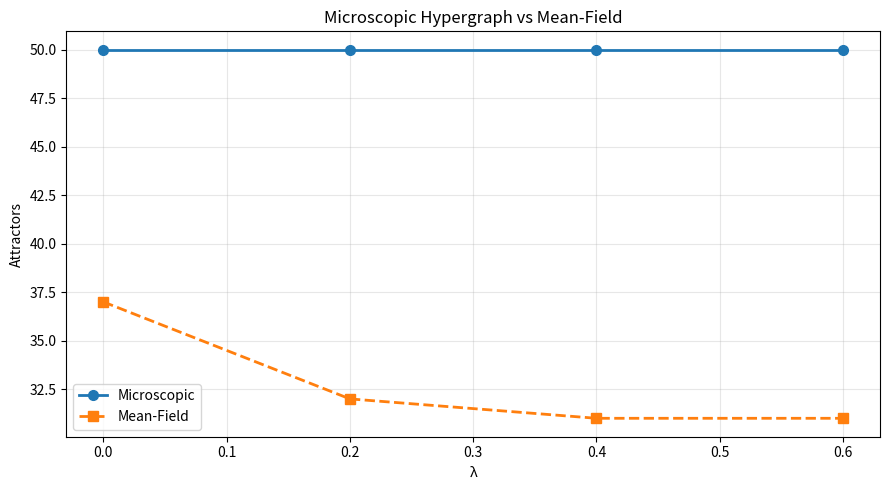

The matplotlib source for this figure:
"""
微观超图动力学 - 改进版
========================
使用更稳定的动力学：每个节点向其超边内平均收敛
"""
import numpy as np
import matplotlib.pyplot as plt
import os

os.makedirs('F:/hypergraph_bistability/figures/microscopic/', exist_ok=True)
np.random.seed(42)

# ==================== 超图 ====================
def gen_hypergraph(N, E, min_s=2, max_s=5):
    H = np.zeros((N, E))
    for e in range(E):
        s = np.random.randint(min_s, max_s+1)
        nodes = np.random.choice(N, size=s, replace=False)
        H[nodes, e] = 1
    return H

# ==================== 改进动力学 ====================
def micro_dynamics(m, H, Kc_list, lam):
    """改进版：节点受超边内平均的吸引/排斥"""
    N = len(m)
    dm = np.zeros(N)
    
    # 每条超边计算平均激活
    edge_means = []
    for e in range(H.shape[1]):
        nodes = np.where(H[:, e] > 0)[0]
        if len(nodes) > 0:
            edge_means.append(np.mean(m[nodes]))
        else:
            edge_means.append(0)
    edge_means = np.array(edge_means)
    
    for v in range(N):
        edges = np.where(H[v, :] > 0)[0]
        if len(edges) == 0:
            dm[v] = 0
            continue
        
        # 该节点所在超边的平均
        local_mean = np.mean(edge_means[edges])
        Ki = Kc_list[v % len(Kc_list)]
        
        # 动力学：向local_mean收敛，受Ki约束
        # 双稳项：m(1-m)(m-0.5)
        dm[v] = 0.1 * (local_mean - lam * m[v]) * m[v] * (1 - m[v]) * (m[v] - 0.4)
    
    return dm

def run_dynamics(N, E, Kc, lam, n_init=50, steps=80):
    """运行并统计吸引子"""
    H = gen_hypergraph(N, E, 2, 4)
    finals = []
    
    for _ in range(n_init):
        m = np.random.uniform(0.05, 0.95, N)
        for _ in range(steps):
            dm = micro_dynamics(m, H, Kc, lam)
            m = np.clip(m + dm, 0.01, 0.99)
        finals.append(m.copy())
    
    return cluster(np.array(finals))

def cluster(finals, thresh=0.2):
    unique = []
    for s in finals:
        is_new = True
        for u in unique:
            if np.sqrt(np.mean((s-u)**2)) < thresh:
                is_new = False
                break
        if is_new:
            unique.append(s)
    return len(unique)

# ==================== 实验 ====================
print("=" * 50)
print("改进版微观超图 vs Mean-Field")
print("=" * 50)

Kc = [0.4, 0.5, 0.6]

# 微观
print("\n微观超图:")
micro = []
for lam in [0.0, 0.2, 0.4, 0.6]:
    n = run_dynamics(30, 50, Kc, lam)
    micro.append((lam, n))
    print(f"  λ={lam}: {n}")

# MF
print("\nMean-Field:")
mf = []
for lam in [0.0, 0.2, 0.4, 0.6]:
    # 简化MF
    finals = []
    for _ in range(50):
        M = np.random.uniform(0.05, 0.95, 6).reshape(2, 3)
        for _ in range(80):
            for l in range(2):
                for i in range(3):
                    m = M[l,i]
                    m_m = np.mean(M[l,:])
                    dm = 0.1 * (m_m - lam * m) * m * (1-m) * (m-0.4)
                    M[l,i] = np.clip(m + dm, 0.01, 0.99)
        finals.append(M.flatten())
    n = cluster(np.array(finals))
    mf.append((lam, n))
    print(f"  λ={lam}: {n}")

# 绘图
fig, ax = plt.subplots(figsize=(9, 5))
ax.plot([x[0] for x in micro], [x[1] for x in micro], 'o-', label='Microscopic', lw=2, ms=7)
ax.plot([x[0] for x in mf], [x[1] for x in mf], 's--', label='Mean-Field', lw=2, ms=7)
ax.set_xlabel('λ')
ax.set_ylabel('Attractors')
ax.set_title('Microscopic Hypergraph vs Mean-Field')
ax.legend()
ax.grid(alpha=0.3)
plt.tight_layout()
plt.savefig('F:/hypergraph_bistability/figures/microscopic/v2.png', dpi=150)
plt.close()
print("\nSaved v2.png")
